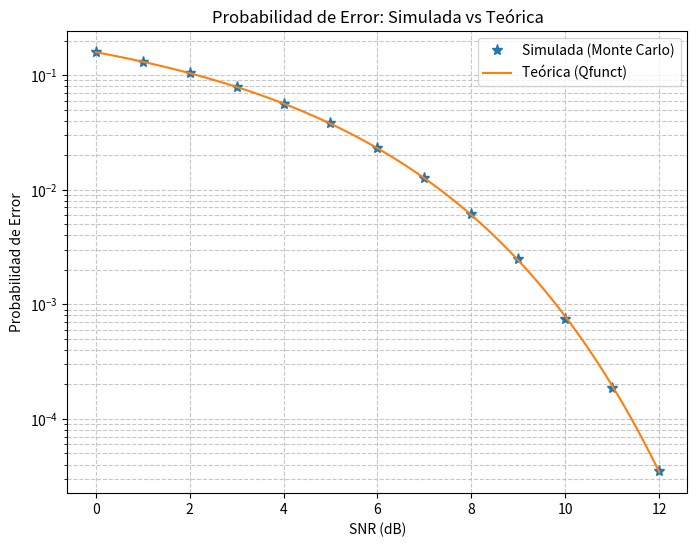

Write the Python code that produced this figure.
import numpy as np
import matplotlib.pyplot as plt
from scipy.special import erfc

# 1. Funciones de Apoyo
def qfunct(x):
    """Evalúa la probabilidad teórica (Q-function)."""
    return 0.5 * erfc(x / np.sqrt(2))

def smldPe54(snr_db):
    """
    Simulación Monte Carlo (El equivalente a la función oculta de MATLAB).
    Transmite bits, añade ruido AWGN y cuenta cuántos errores hubo.
    """
    N_bits = 1000000  # Número de bits simulados
    snr_lineal = 10 ** (snr_db / 10)
    
    # Generamos bits aleatorios (BPSK: -1 y 1)
    bits_tx = np.random.choice([-1, 1], size=N_bits)
    
    # Generamos el ruido AWGN
    ruido = np.random.normal(0, np.sqrt(1 / snr_lineal), N_bits)
    
    # Señal recibida y decisión
    bits_rx = bits_tx + ruido
    errores = np.sum(np.sign(bits_rx) != np.sign(bits_tx))
    
    return errores / N_bits

# ---------------------------------------------------------
# Problema Ilustrativo 6: Simulación Monte Carlo
# ---------------------------------------------------------

# Vectores de SNR (Equivalentes a 0:1:12 y 0:0.1:12)
SNRindB1 = np.arange(0, 13, 1)    
SNRindB2 = np.arange(0, 12.1, 0.1) 

# Tasa de error simulada (Simulated error rate)
# Usamos una "list comprehension" de Python, que es una forma súper elegante 
# de hacer el ciclo for en una sola línea.
smld_err_prb = [smldPe54(snr) for snr in SNRindB1]

# Tasa de error teórica (Theoretical error rate)
# Adiós al ciclo for. Procesamos todo el arreglo de un golpe (Vectorización)
SNR_lineal = 10 ** (SNRindB2 / 10)
theo_err_prb = qfunct(np.sqrt(SNR_lineal))

# Plotting commands follow
plt.figure(figsize=(8, 6))

# Graficamos la simulación usando '*' tal como en MATLAB
plt.semilogy(SNRindB1, smld_err_prb, '*', markersize=8, label='Simulada (Monte Carlo)')

# Graficamos la teórica con una línea continua. El 'hold' es automático.
plt.semilogy(SNRindB2, theo_err_prb, '-', label='Teórica (Qfunct)')

# Estética visual
plt.grid(True, which="both", linestyle="--", alpha=0.7)
plt.xlabel('SNR (dB)')
plt.ylabel('Probabilidad de Error')
plt.legend()
plt.title('Probabilidad de Error: Simulada vs Teórica')

plt.show()
